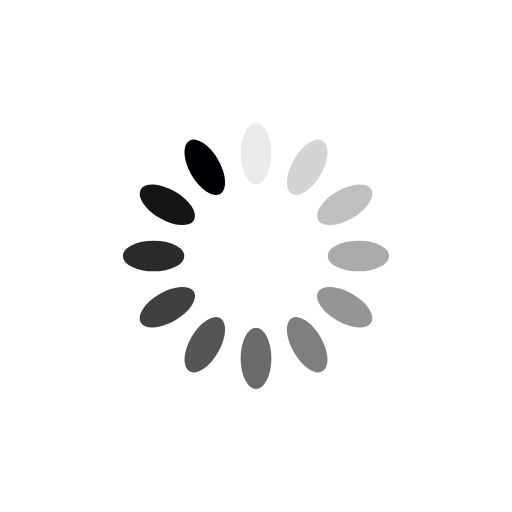
t = 0.00 s
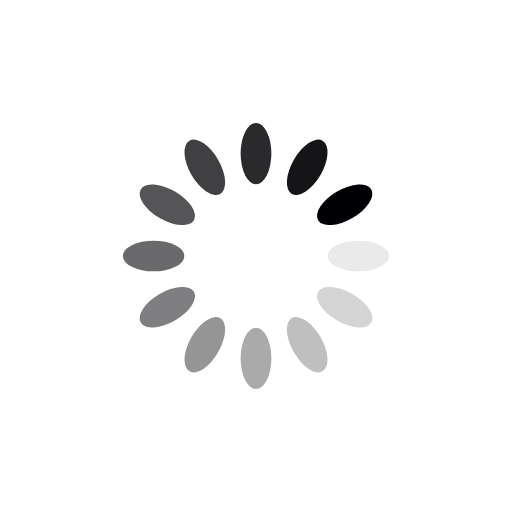
t = 0.25 s
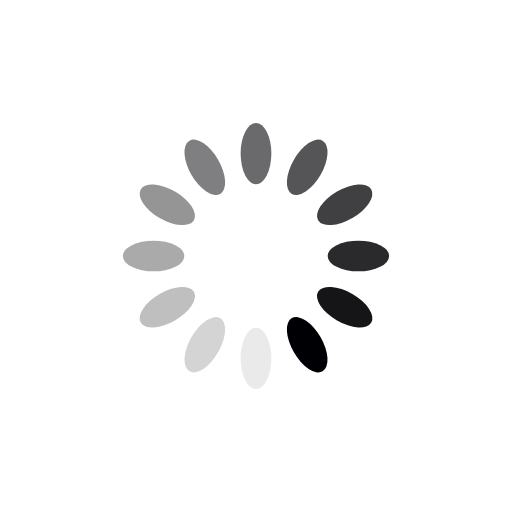
t = 0.50 s
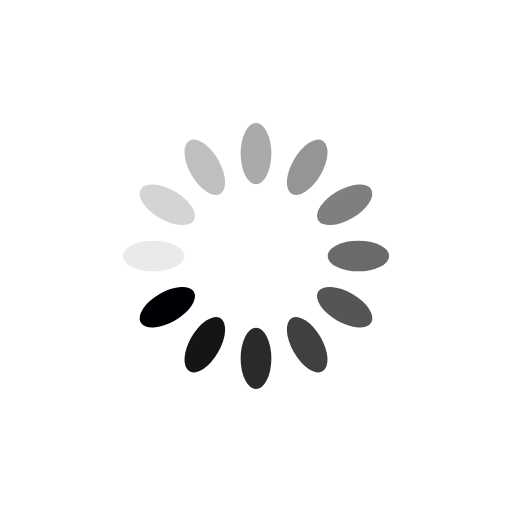
t = 0.75 s

The animated SVG that drew these frames (rendered in a browser with its animation timeline set to each time). Animation: 12 SMIL elements (animate=12); one cycle of 1.00 s, repeats indefinitely.

<?xml version="1.0" encoding="utf-8"?>
<svg xmlns="http://www.w3.org/2000/svg" xmlns:xlink="http://www.w3.org/1999/xlink" style="margin: auto; background: rgb(255, 255, 255); display: block; shape-rendering: auto;" width="200px" height="200px" viewBox="0 0 100 100" preserveAspectRatio="xMidYMid">
<g transform="rotate(0 50 50)">
  <rect x="47" y="24" rx="3" ry="6" width="6" height="12" fill="#000004">
    <animate attributeName="opacity" values="1;0" keyTimes="0;1" dur="1s" begin="-0.9166666666666666s" repeatCount="indefinite"></animate>
  </rect>
</g><g transform="rotate(30 50 50)">
  <rect x="47" y="24" rx="3" ry="6" width="6" height="12" fill="#000004">
    <animate attributeName="opacity" values="1;0" keyTimes="0;1" dur="1s" begin="-0.8333333333333334s" repeatCount="indefinite"></animate>
  </rect>
</g><g transform="rotate(60 50 50)">
  <rect x="47" y="24" rx="3" ry="6" width="6" height="12" fill="#000004">
    <animate attributeName="opacity" values="1;0" keyTimes="0;1" dur="1s" begin="-0.75s" repeatCount="indefinite"></animate>
  </rect>
</g><g transform="rotate(90 50 50)">
  <rect x="47" y="24" rx="3" ry="6" width="6" height="12" fill="#000004">
    <animate attributeName="opacity" values="1;0" keyTimes="0;1" dur="1s" begin="-0.6666666666666666s" repeatCount="indefinite"></animate>
  </rect>
</g><g transform="rotate(120 50 50)">
  <rect x="47" y="24" rx="3" ry="6" width="6" height="12" fill="#000004">
    <animate attributeName="opacity" values="1;0" keyTimes="0;1" dur="1s" begin="-0.5833333333333334s" repeatCount="indefinite"></animate>
  </rect>
</g><g transform="rotate(150 50 50)">
  <rect x="47" y="24" rx="3" ry="6" width="6" height="12" fill="#000004">
    <animate attributeName="opacity" values="1;0" keyTimes="0;1" dur="1s" begin="-0.5s" repeatCount="indefinite"></animate>
  </rect>
</g><g transform="rotate(180 50 50)">
  <rect x="47" y="24" rx="3" ry="6" width="6" height="12" fill="#000004">
    <animate attributeName="opacity" values="1;0" keyTimes="0;1" dur="1s" begin="-0.4166666666666667s" repeatCount="indefinite"></animate>
  </rect>
</g><g transform="rotate(210 50 50)">
  <rect x="47" y="24" rx="3" ry="6" width="6" height="12" fill="#000004">
    <animate attributeName="opacity" values="1;0" keyTimes="0;1" dur="1s" begin="-0.3333333333333333s" repeatCount="indefinite"></animate>
  </rect>
</g><g transform="rotate(240 50 50)">
  <rect x="47" y="24" rx="3" ry="6" width="6" height="12" fill="#000004">
    <animate attributeName="opacity" values="1;0" keyTimes="0;1" dur="1s" begin="-0.25s" repeatCount="indefinite"></animate>
  </rect>
</g><g transform="rotate(270 50 50)">
  <rect x="47" y="24" rx="3" ry="6" width="6" height="12" fill="#000004">
    <animate attributeName="opacity" values="1;0" keyTimes="0;1" dur="1s" begin="-0.16666666666666666s" repeatCount="indefinite"></animate>
  </rect>
</g><g transform="rotate(300 50 50)">
  <rect x="47" y="24" rx="3" ry="6" width="6" height="12" fill="#000004">
    <animate attributeName="opacity" values="1;0" keyTimes="0;1" dur="1s" begin="-0.08333333333333333s" repeatCount="indefinite"></animate>
  </rect>
</g><g transform="rotate(330 50 50)">
  <rect x="47" y="24" rx="3" ry="6" width="6" height="12" fill="#000004">
    <animate attributeName="opacity" values="1;0" keyTimes="0;1" dur="1s" begin="0s" repeatCount="indefinite"></animate>
  </rect>
</g>
<!-- [ldio] generated by https://loading.io/ --></svg>
